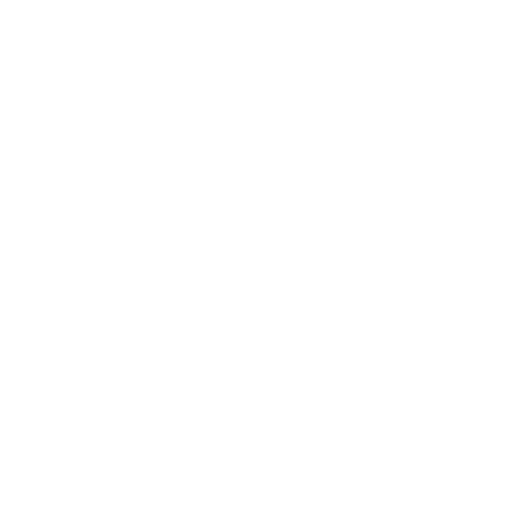
t = 0.00 s
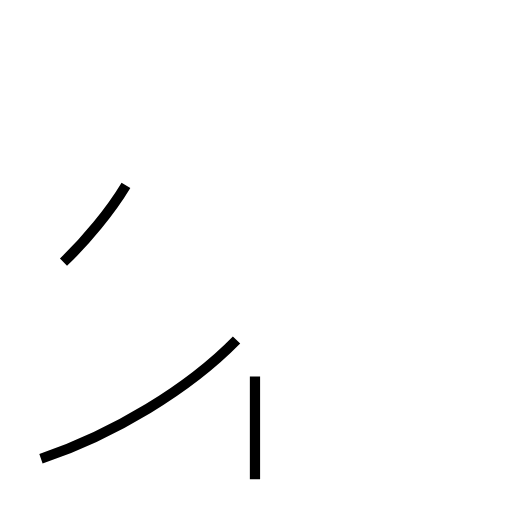
t = 1.27 s
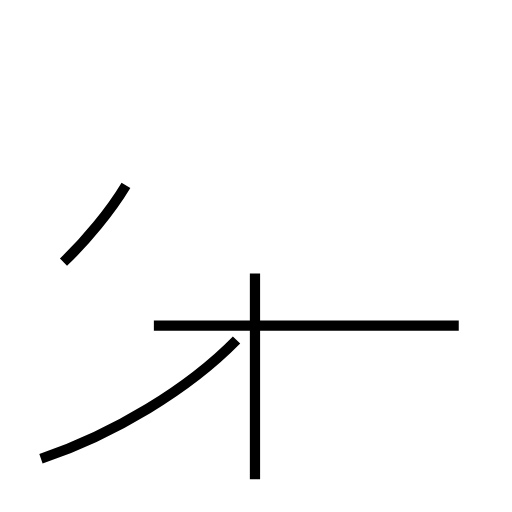
t = 2.46 s
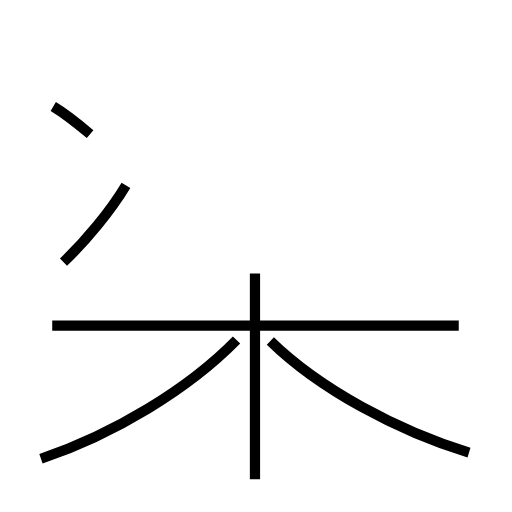
t = 3.57 s
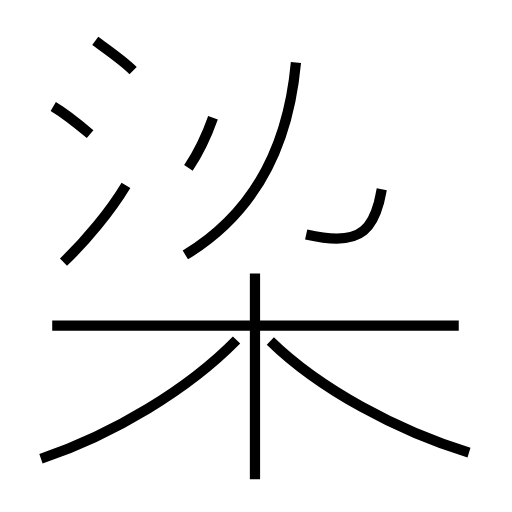
t = 4.86 s
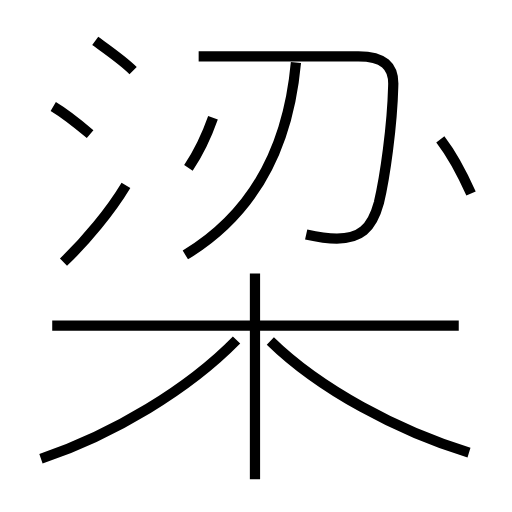
t = 5.97 s

The animated SVG that drew these frames (rendered in a browser with its animation timeline set to each time). Animation: 11 SMIL elements (animate=11); one cycle of 5.97 s.

<?xml version='1.0' encoding='utf-8'?>
<svg viewBox="0.0 -6.0 50.0 50.0" version="1.1" xmlns="http://www.w3.org/2000/svg"><rect x="-1000" y="-1000" width="2000" height="2000" stroke="white" fill="white" /><g style="fill:none;stroke:#000000;stroke-width:1"><path d="M 4.0 0.8 C 11.1 -1.6 18.4 -6.0 23.1 -10.8 " transform="translate(0.0 38.0)" stroke-dasharray="22.53352497454771" stroke-dashoffset="22.53352497454771"><animate attributeName="stroke-dashoffset" from="22.53352497454771" to="0" dur="0.6760057492364313s" begin="0s" fill="freeze" /></path><path d="M 6.2 -18.4 C 8.4 -20.5 10.8 -23.4 12.3 -25.9 " transform="translate(0.0 38.0)" stroke-dasharray="9.692882859204746" stroke-dashoffset="9.692882859204746"><animate attributeName="stroke-dashoffset" from="9.692882859204746" to="0" dur="0.29078648577614236s" begin="0.6760057492364313s" fill="freeze" /></path><path d="M 24.9 2.8 L 24.9 -17.3 " transform="translate(0.0 38.0)" stroke-dasharray="20.1" stroke-dashoffset="20.1"><animate attributeName="stroke-dashoffset" from="20.1" to="0" dur="0.603s" begin="0.9667922350125737s" fill="freeze" /></path><path d="M 44.8 -12.2 L 5.1 -12.2 " transform="translate(0.0 38.0)" stroke-dasharray="39.699999999999996" stroke-dashoffset="39.699999999999996"><animate attributeName="stroke-dashoffset" from="39.699999999999996" to="0" dur="1.1909999999999998s" begin="1.5697922350125737s" fill="freeze" /></path><path d="M 8.8 -30.9 C 7.5 -32.0 6.2 -33.0 5.2 -33.6 " transform="translate(0.0 38.0)" stroke-dasharray="4.504273449467434" stroke-dashoffset="4.504273449467434"><animate attributeName="stroke-dashoffset" from="4.504273449467434" to="0" dur="0.13512820348402302s" begin="2.7607922350125733s" fill="freeze" /></path><path d="M 45.8 0.2 C 38.9 -1.9 31.2 -6.0 26.4 -10.7 " transform="translate(0.0 38.0)" stroke-dasharray="22.441684582756576" stroke-dashoffset="22.441684582756576"><animate attributeName="stroke-dashoffset" from="22.441684582756576" to="0" dur="0.6732505374826973s" begin="2.895920438496596s" fill="freeze" /></path><path d="M 13.0 -37.1 C 12.0 -38.1 10.4 -39.2 9.3 -40.0 " transform="translate(0.0 38.0)" stroke-dasharray="4.705789112366495" stroke-dashoffset="4.705789112366495"><animate attributeName="stroke-dashoffset" from="4.705789112366495" to="0" dur="0.14117367337099485s" begin="3.5691709759792936s" fill="freeze" /></path><path d="M 18.4 -27.6 C 19.4 -29.1 20.2 -30.8 20.8 -32.5 " transform="translate(0.0 38.0)" stroke-dasharray="5.470029812895824" stroke-dashoffset="5.470029812895824"><animate attributeName="stroke-dashoffset" from="5.470029812895824" to="0" dur="0.1641008943868747s" begin="3.7103446493502883s" fill="freeze" /></path><path d="M 18.1 -19.1 C 24.4 -22.9 28.1 -29.1 28.9 -37.9 " transform="translate(0.0 38.0)" stroke-dasharray="22.565371079238115" stroke-dashoffset="22.565371079238115"><animate attributeName="stroke-dashoffset" from="22.565371079238115" to="0" dur="0.6769611323771434s" begin="3.874445543737163s" fill="freeze" /></path><path d="M 29.9 -21.1 C 30.8 -20.9 31.9 -20.7 32.9 -20.7 C 35.1 -20.7 36.3 -21.6 37.0 -24.2 C 37.6 -26.7 38.3 -31.7 38.4 -35.6 C 38.5 -37.6 37.4 -38.5 35.0 -38.5 L 19.4 -38.5 " transform="translate(0.0 38.0)" stroke-dasharray="41.27143668459561" stroke-dashoffset="41.27143668459561"><animate attributeName="stroke-dashoffset" from="41.27143668459561" to="0" dur="1.2381431005378685s" begin="4.551406676114306s" fill="freeze" /></path><path d="M 46.0 -25.1 C 45.2 -26.9 44.0 -29.1 43.0 -30.4" transform="translate(0.0 38.0)" stroke-dasharray="6.101771179456984" stroke-dashoffset="6.101771179456984"><animate attributeName="stroke-dashoffset" from="6.101771179456984" to="0" dur="0.18305313538370951s" begin="5.789549776652175s" fill="freeze" /></path></g></svg>
